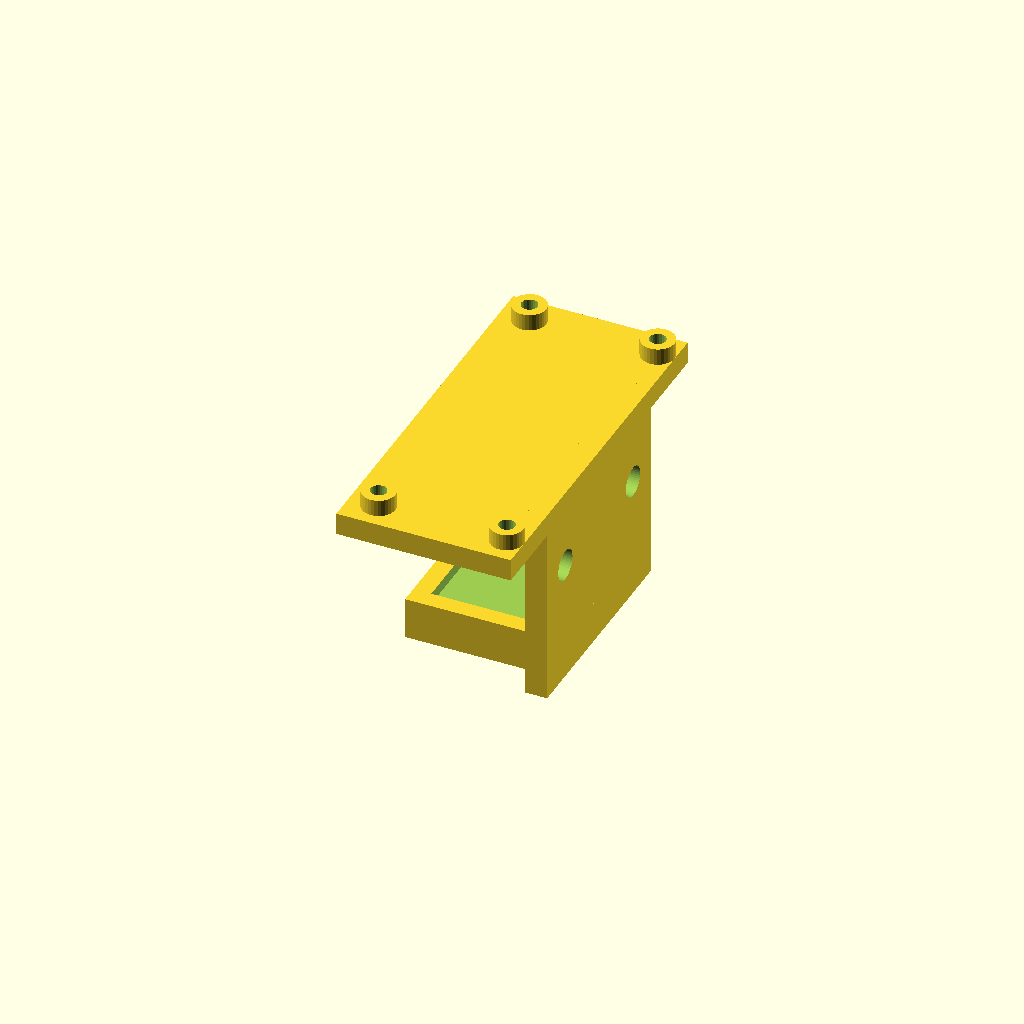
Cell 1: the model at its default parameters.
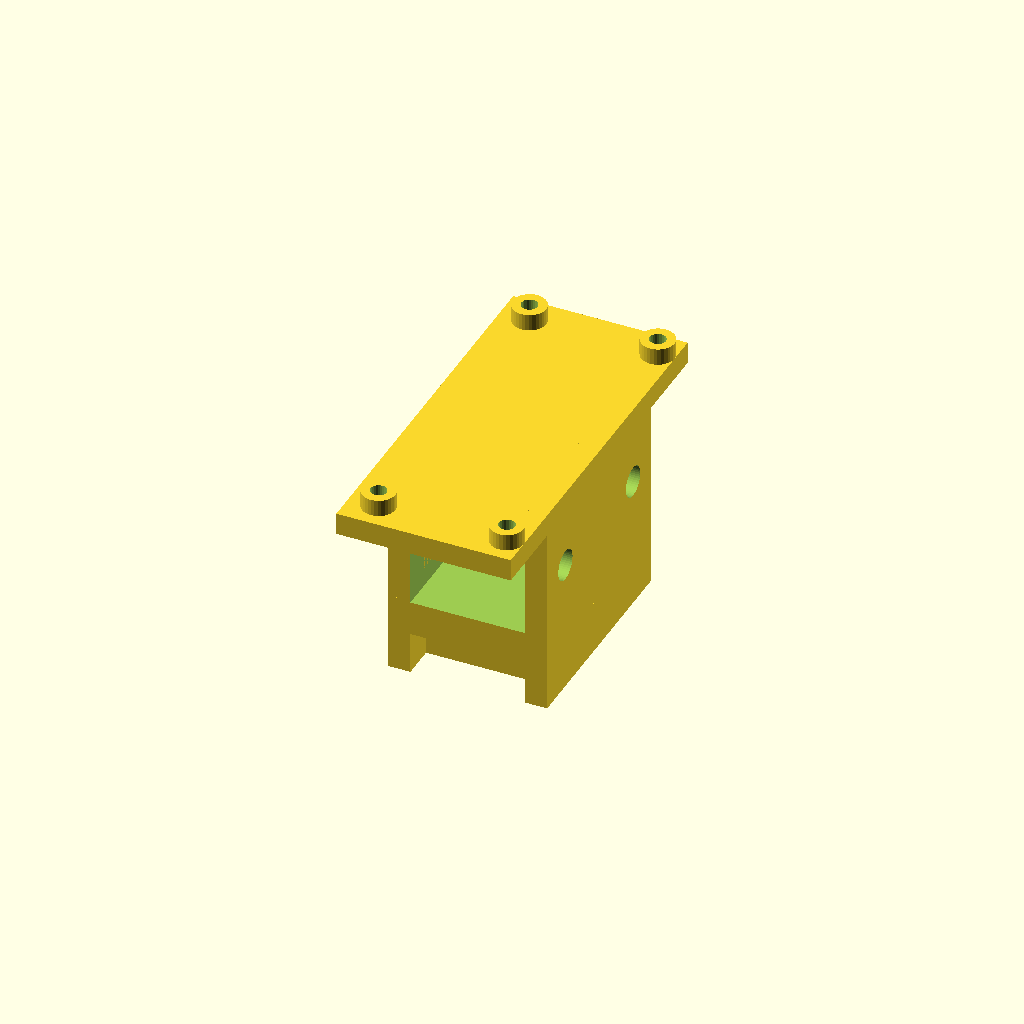
Cell 2: closed = true (everything else at default).
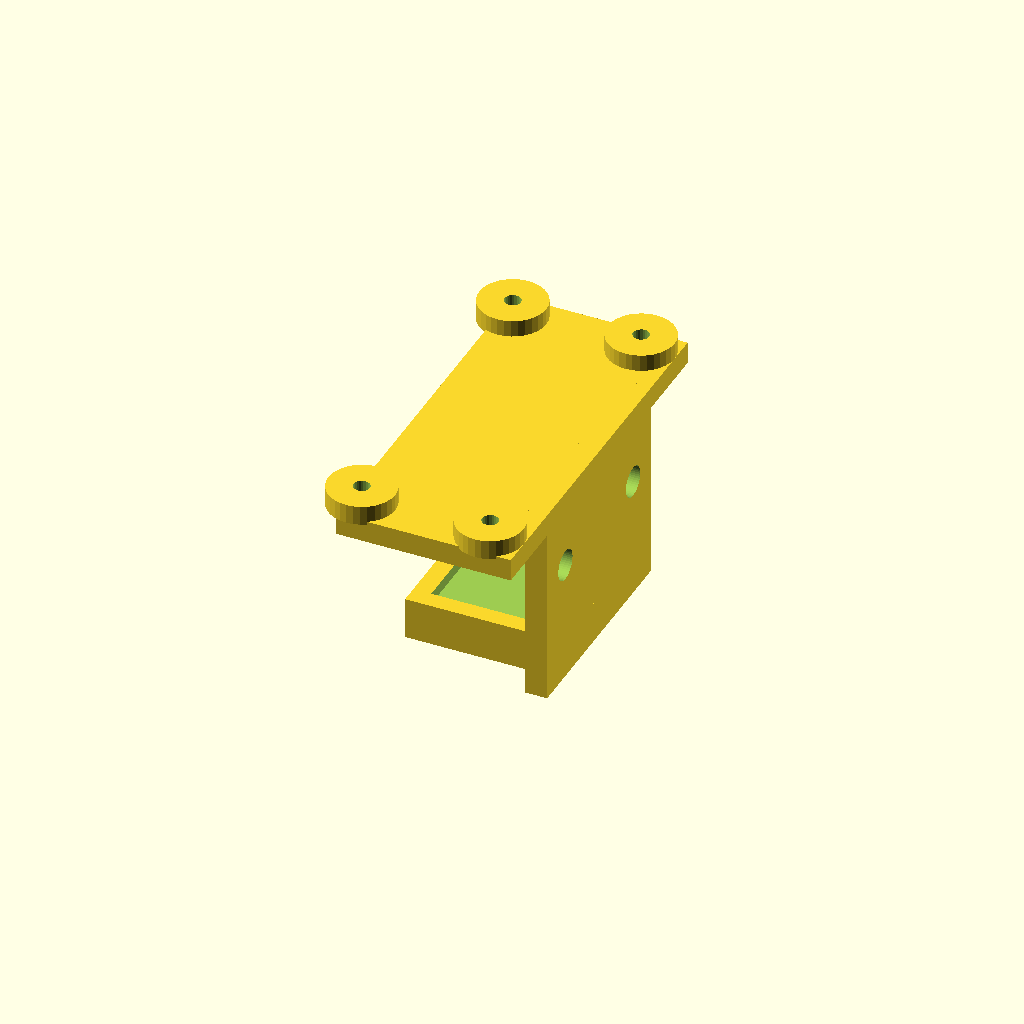
Cell 3 — post_d set to 12, the other parameters unchanged.
One fixed orthographic camera (rotation 55°, 0°, 25°; colour scheme Cornfield) for every cell.
Source of the model, 3dprints/stand/pi-camera-bracket.scad:
// One-piece mount for the Pi and the camera on the cross bar of the triangle stand.
// A C that wraps the bar: the Pi Zero screws onto the plate on top, the camera board
// slides into the slot underneath, looking down through the window, on the bar's
// centre line. The open side leaves room for the ribbon cable to run from the camera
// up to the Pi, and lets the mount come off the bar without taking the frame apart.
//
// The boards are held directly, so the cases from thingiverse:2615180 are not needed.
// Board sizes are the published ones for a Pi Zero and a Pi camera module; check them
// against yours, and change pi_holes / cam_board / board_t if they differ.
//
// Hardware: 2x M5x10 button head + 2x M5 T-nuts (slot 6) into the bar's side slot,
// 4x M3x6 self-tapping into the posts for the Pi.
// Print standing on its back, the face with the two M5 holes; PETG, 4+ walls,
// 40% infill, no supports.

include <common-2020.scad>

// Bar runs along Y with its bottom face at z=0. The mount grips its +X side.
back      = inner / 2 + wall;      // outer face of the part against the bar's side
top_z     = profile + clearance;   // underside of the plate over the bar
closed    = false;                 // a fourth wall on the open side: a ring the bar has
                                   // to be pushed through; see pi-camera-bracket-closed.scad

// Pi Zero: 65 x 30 board, holes 58 x 23 apart; M3 screws go through them.
// pi4-camera-bracket.scad sets these for a Pi 4 and reuses everything else.
pi_board  = [30, 65];
pi_tilt   = 0;                // degrees the Pi leans up toward the open side; see
                              // pi4-camera-bracket-tilted.scad
pi_holes  = [23, 58];
post_h    = 3;
post_d    = 6;
post_hole = 2.9;              // for M3 self-tapping; printed holes come out ~0.3 mm small
// Centre of the holes, across the bar: on the bar's centre line, unless that puts
// a post out past the back face the part stands on to print.
pi_x      = min(0, back - post_d / 2 - pi_holes[0] / 2);
plate     = [[-17, back], [-34, 34]];

// Camera board: 25 x 25 as measured, lens looking down through the window.
// The window runs out to the way in as a channel, so the lens barrel and whatever
// else stands out of the board's underside slide along it instead of hitting the floor.
// The board lies on the floor of the slot under its own weight, so slack above it
// costs nothing but makes it go in.
board     = [25, 25];
cam_board = board + [0.6, 0.6]; // the slot: 0.3 mm of play on each side, so the
                            // board goes in without room to rattle; in along +Y
// A closed ring cannot flex to let the board's cable connector squeeze under the
// lips, so its slot is 2 mm taller, and the camera block sits 2 mm lower to keep the
// same material between the slot and the bar.
board_t   = closed ? 5.5 : 3.5; // board, plus what is soldered within reach of the lips
window    = [21.6, 18];     // what the camera looks through, and the channel's width;
                            // what is left either side is the 2 mm ledge the board rests on
tray_z    = closed ? -14 : -12; // underside of the tray
floor_t   = 2;
rim       = 1.2;            // material around the slot, beside it and behind it
lip       = 2;              // how far the lips reach in over the board's edges

// The tray keeps `rim` of wall on the back side too, sitting over if the slot is
// wider than the room between the bar's side and the back of this part. The block
// is then the slot plus a rim each side, which is what makes it 28 mm across.
cam_x     = min(0, -(cam_board[0] / 2 + rim - back));

web_y     = 20;
bar_screws = [-13, 13];

slot_z    = tray_z + floor_t;

module plate() translate([plate[0][0], plate[1][0], top_z])
    cube([plate[0][1] - plate[0][0], plate[1][1] - plate[1][0], wall]);

// What sits on the bar: the plate's width over it, which stays flat however the
// Pi leans.
module roof() translate([-outer / 2, plate[1][0], top_z])
    cube([back + outer / 2, plate[1][1] - plate[1][0], wall]);

// The Pi's plate, leaned up by pi_tilt about its top edge along the back face.
// At no tilt this changes nothing.
module pi_frame() translate([back, 0, top_z + wall]) rotate([0, pi_tilt, 0])
    translate([-back, 0, -(top_z + wall)]) children();

// The leaned plate, and a wedge filling in under it over the bar.
module pi_plate() {
    pi_frame() plate();
    hull() { roof(); pi_frame() roof(); }
}

// Sunk half a millimetre into the plate rather than standing on it: once leaned,
// faces that only touch no longer quite meet, and the union leaves a seam.
module posts() pi_frame() for (x = [-1, 1], y = [-1, 1])
    translate([pi_x + x * pi_holes[0] / 2, y * pi_holes[1] / 2, top_z + wall - 0.5])
        cylinder(d = post_d, h = post_h + 0.5, $fn = 32);

module web() translate([inner / 2, -web_y, tray_z]) cube([wall, 2 * web_y, top_z + wall - tray_z]);

// The same wall on the open side, closing the C into a ring round the bar, and the
// gap under the bar filled down to the camera block, so the bar has the same
// clearance underneath as on its other three sides.
module side_wall() {
    translate([-inner / 2 - wall, -web_y, tray_z])
        cube([wall, 2 * web_y, top_z + wall - tray_z]);
    translate([-inner / 2 - wall, -web_y, tray_z + floor_t + board_t])
        cube([inner + 2 * wall, 2 * web_y, -(tray_z + floor_t + board_t)]);
}

module tray() translate([cam_x - cam_board[0] / 2 - rim, -cam_board[1] / 2 - rim, tray_z])
    cube([cam_board[0] / 2 + rim + back - cam_x, cam_board[1] + 2 * rim,
          floor_t + board_t + lip]);

difference() {
    union() { pi_plate(); posts(); web(); tray(); if (closed) side_wall(); }

    // the bar itself, and the slot the camera board slides into
    // Open on the far side, unless the ring is closed: then only the bar's own size,
    // with clearance underneath as well.
    open_to = closed ? inner / 2 : far;
    below   = closed ? clearance : 0;
    translate([-open_to, -far, -below]) cube([open_to + inner / 2, 2 * far, top_z + below]);
    // The slot: a plain rectangle, straight in from the mouth to the back wall.
    translate([cam_x - cam_board[0] / 2, -cam_board[1] / 2, slot_z])
        cube([cam_board[0], far, board_t]);
    // over the board: open, apart from a lip along each side
    translate([cam_x - cam_board[0] / 2 + lip, -cam_board[1] / 2 + lip, slot_z + board_t])
        cube([cam_board[0] - 2 * lip, far, lip + 1]);
    // what the camera looks through
    translate([cam_x - window[0] / 2, -window[1] / 2, tray_z - 1])
        cube([window[0], far, floor_t + 2]);

    for (y = bar_screws) translate([inner / 2 - 1, y, profile / 2]) rotate([0, 90, 0]) cylinder(d = screw_d, h = wall + 2);
    pi_frame() for (x = [-1, 1], y = [-1, 1])
        translate([pi_x + x * pi_holes[0] / 2, y * pi_holes[1] / 2, top_z - 1])
            cylinder(d = post_hole, h = wall + post_h + 2, $fn = 24);
}
Customizer parameters (derived from the source; name, type, default, range or options):
closed: bool, default false
pi_board: vector, default [30, 65]
pi_tilt: number, default 0
pi_holes: vector, default [23, 58]
post_h: number, default 3
post_d: number, default 6
post_hole: number, default 2.9
board: vector, default [25, 25]
window: vector, default [21.6, 18]
floor_t: number, default 2
rim: number, default 1.2
lip: number, default 2
web_y: number, default 20
bar_screws: vector, default [-13, 13]
